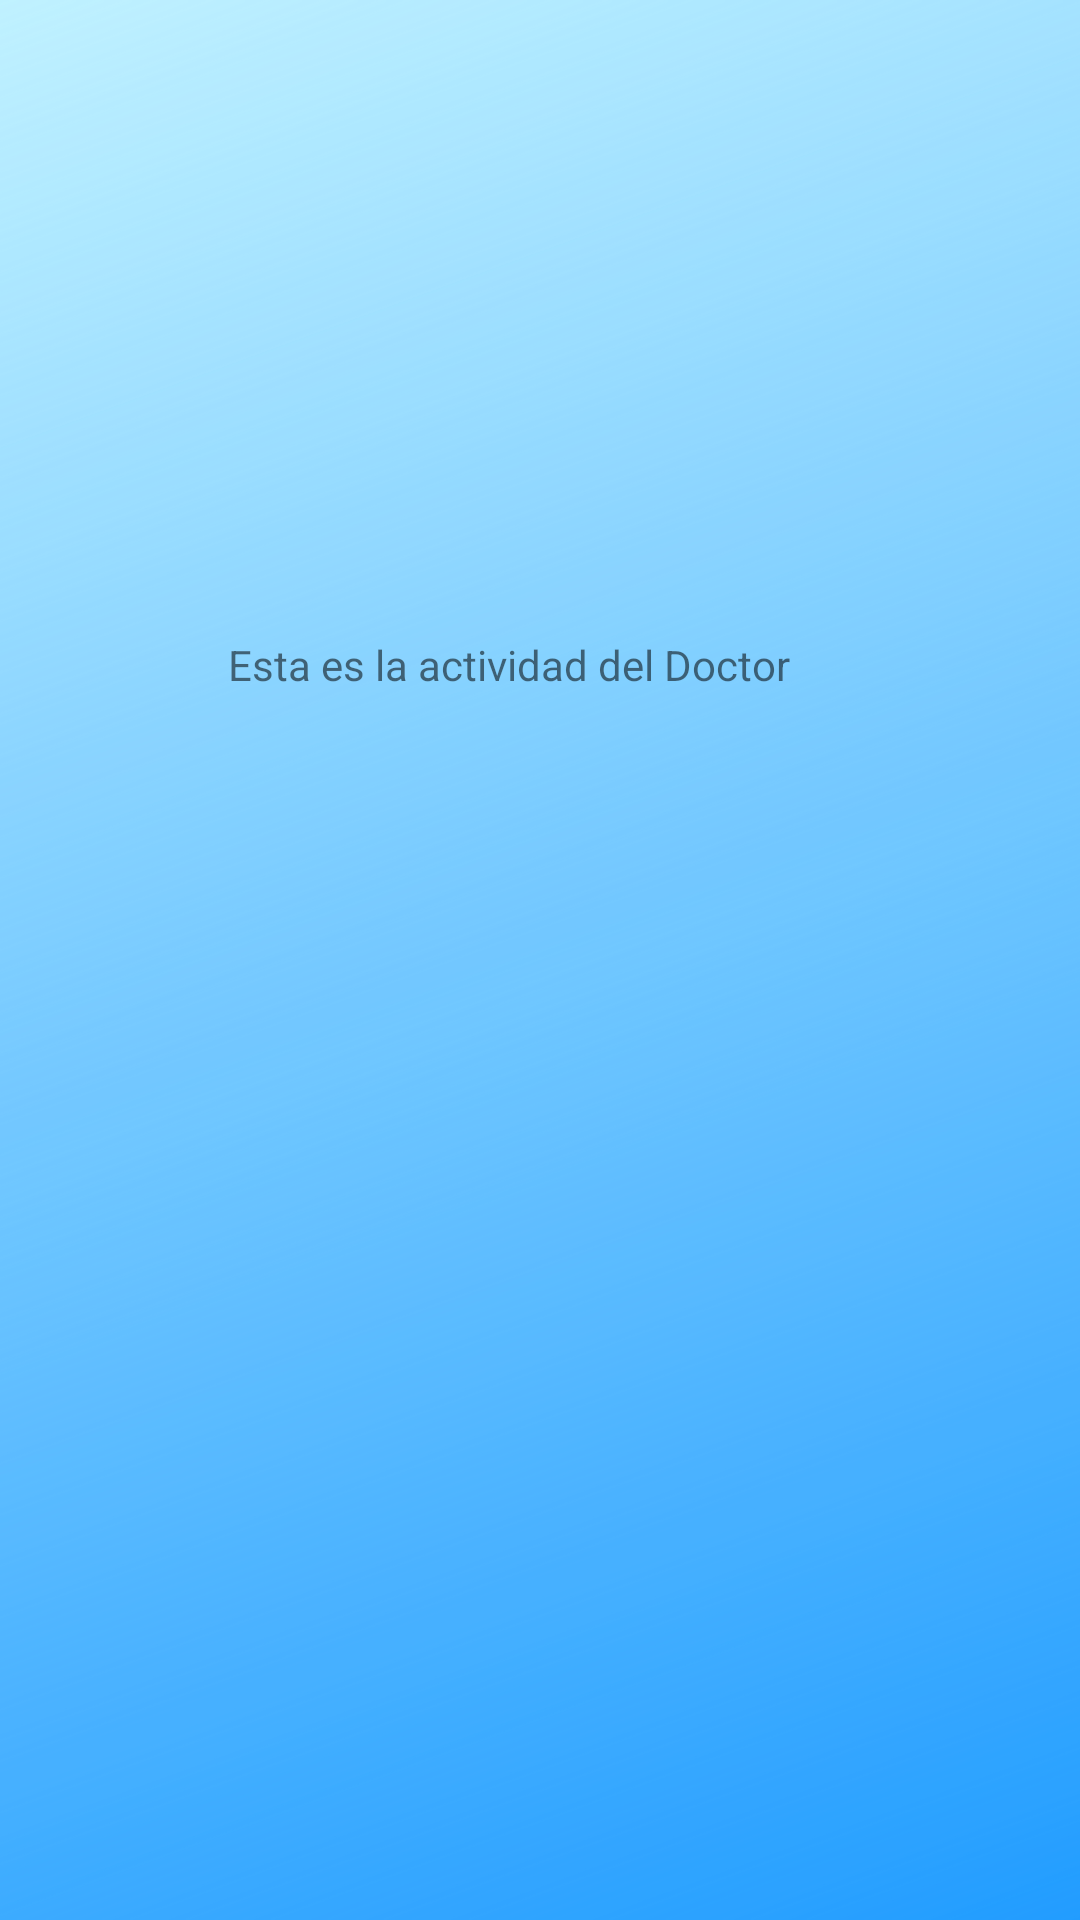

This screen was rendered from an Android layout file. Write that file and the resources it references.
<!-- AndroidManifest.xml: application theme AppTheme -->
<!-- res/layout/activity_doctor.xml -->
<?xml version="1.0" encoding="utf-8"?>
<android.support.constraint.ConstraintLayout xmlns:android="http://schemas.android.com/apk/res/android"
    xmlns:app="http://schemas.android.com/apk/res-auto"
    xmlns:tools="http://schemas.android.com/tools"
    android:layout_width="match_parent"
    android:layout_height="match_parent"
    android:background="@mipmap/fondoplano"
    tools:context=".ActivityDoctor">

    <TextView
        android:id="@+id/textView"
        android:layout_width="wrap_content"
        android:layout_height="wrap_content"
        android:layout_marginStart="76dp"
        android:layout_marginLeft="76dp"
        android:layout_marginTop="212dp"
        android:text="Esta es la actividad del Doctor"
        app:layout_constraintStart_toStartOf="parent"
        app:layout_constraintTop_toTopOf="parent" />
</android.support.constraint.ConstraintLayout>
<!-- resources referenced by this layout -->
<resources>
  <!-- mipmap fondoplano: png bitmap (mipmap-anydpi-v26, 382611 bytes) -->
  <style name="AppTheme" parent="Theme.AppCompat.Light.NoActionBar">
          
          <item name="colorPrimary">@color/colorPrimary</item>
          <item name="colorPrimaryDark">@color/colorPrimaryDark</item>
          <item name="colorAccent">@color/colorAccent</item>
      </style>
  <color name="colorPrimary">#00caef</color>
  <color name="colorPrimaryDark">#0070c0</color>
  <color name="colorAccent">#d3000c</color>
</resources>
